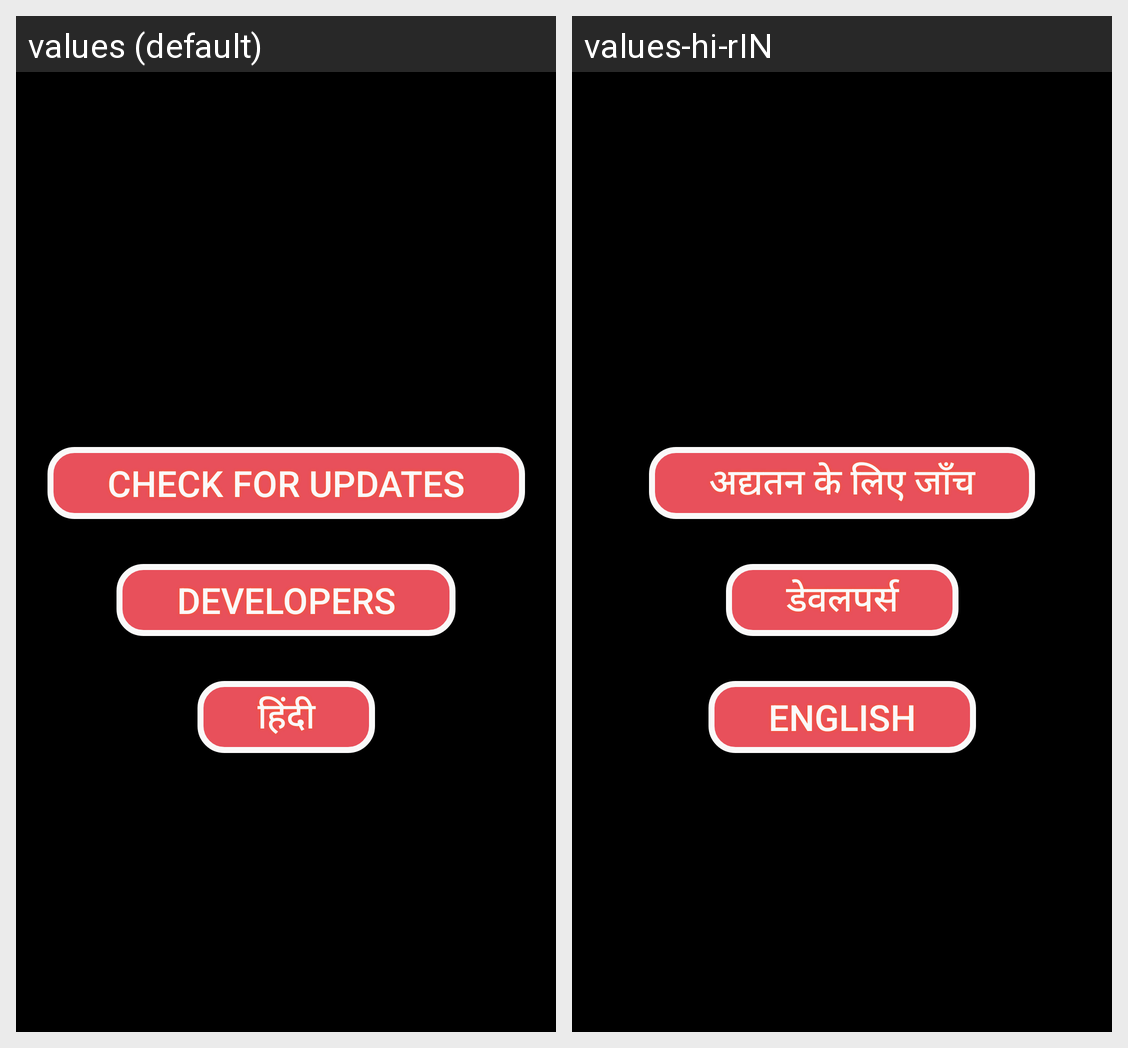

Strings drawn on this Android screen and how each of the app's shown locales translates them:
Android screen res/layout/activity_settings.xml rendered under 2 locales, left to right: values (default), values-hi-rIN. Device: Nexus 5 (rendered at 1080×1920; each locale shown at half size, 540×960, under a caption strip naming it); theme AppTheme.
Strings drawn on this screen, with the default value and each locale's value (text and hints the layout hard-codes, and strings that could not be matched under every locale, appear in the picture but are not listed):

hindi
  values: हिंदी
  values-hi-rIN: English

checkUpdates
  values: Check for Updates
  values-hi-rIN: अद्यतन के लिए जाँच

showDevs
  values: Developers
  values-hi-rIN: डेवलपर्स
